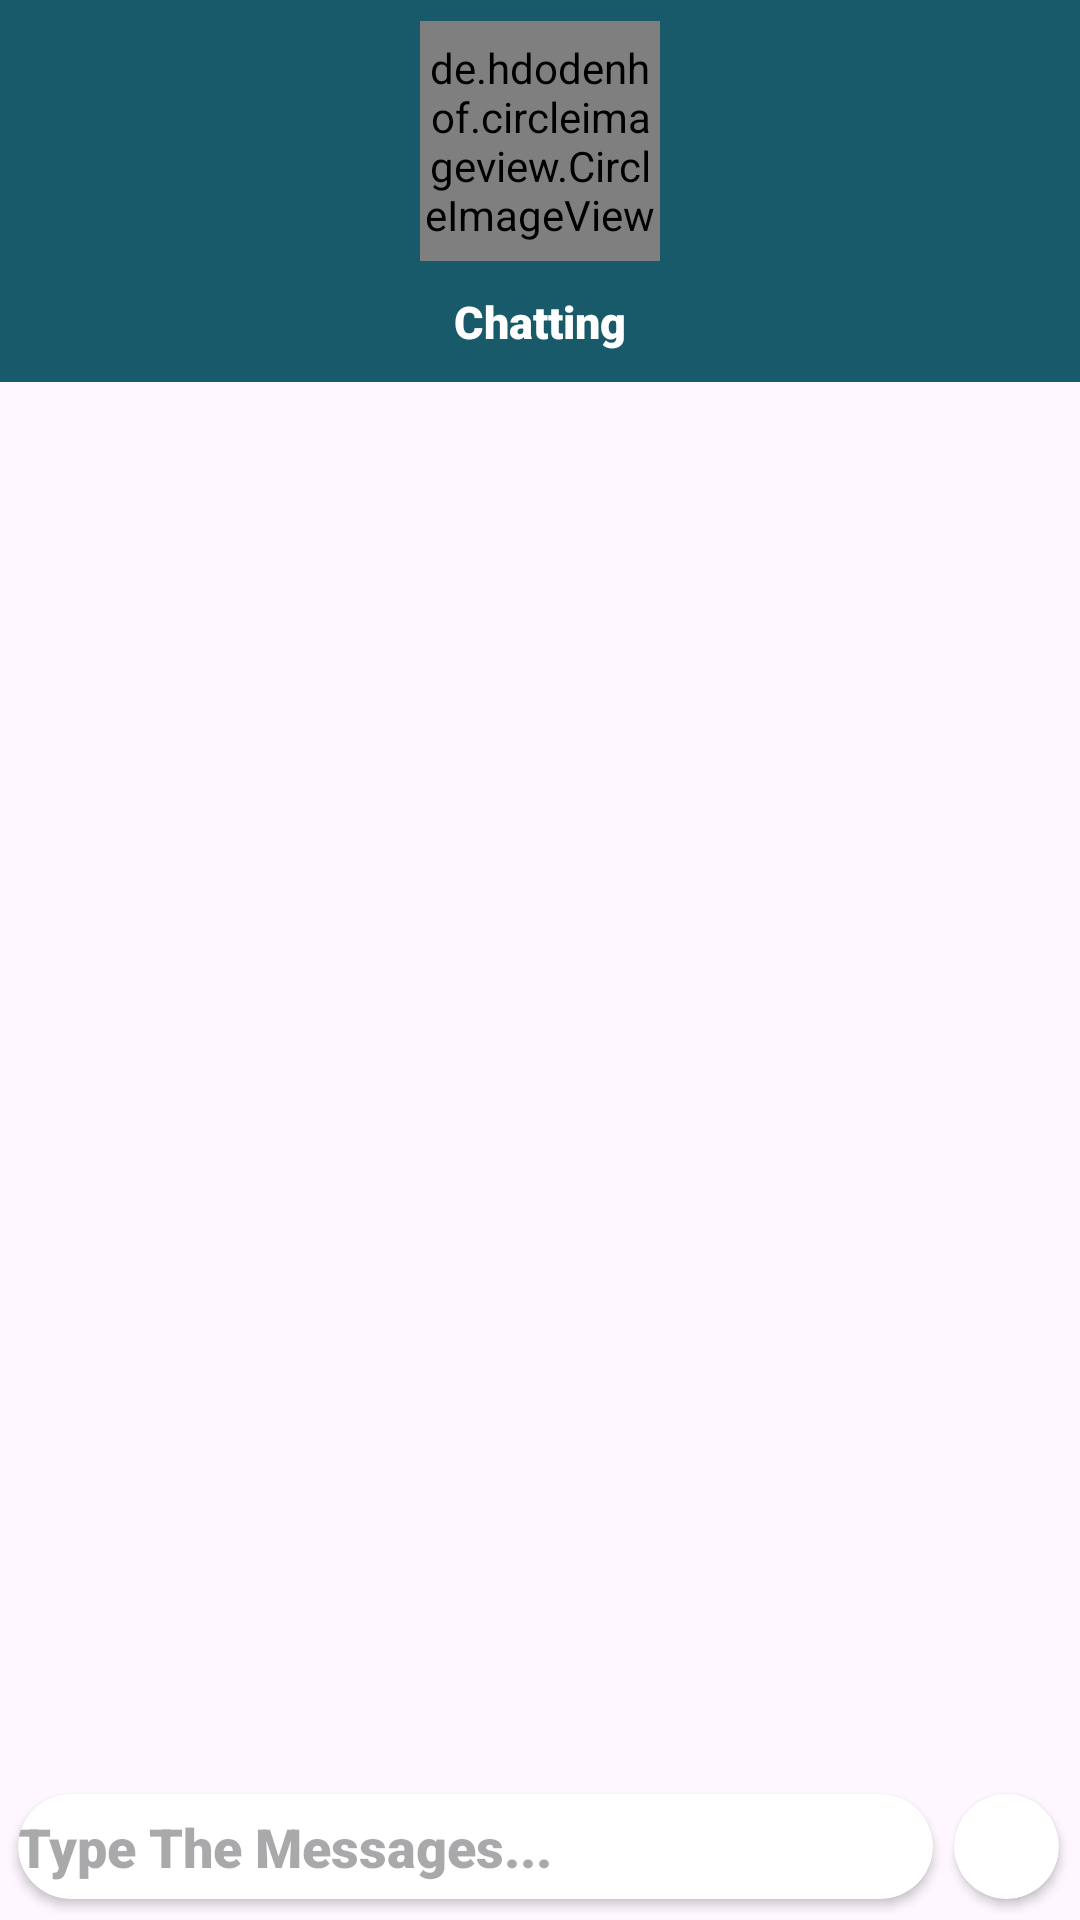

Layout XML and referenced resources for this Android screen:
<!-- AndroidManifest.xml: application theme Theme.Myfirst_project -->
<!-- res/layout/chat_activity.xml -->
<RelativeLayout xmlns:android="http://schemas.android.com/apk/res/android"
    xmlns:app="http://schemas.android.com/apk/res-auto"
    xmlns:tools="http://schemas.android.com/tools"
    android:layout_width="match_parent"
    android:layout_height="match_parent"
    android:background="@drawable/chatback"
    tools:context=".chat_activity">

    <LinearLayout
        android:id="@+id/ll1"
        android:layout_width="match_parent"
        android:layout_height="wrap_content"
        android:background="#195A6A"
        android:gravity="center"
        android:orientation="vertical">

        <de.hdodenhof.circleimageview.CircleImageView
            android:id="@+id/profileimgg"
            android:layout_width="80dp"
            android:layout_height="80dp"
            android:layout_marginTop="7dp"
            android:src="@drawable/photocamera"
            app:civ_border_color="@color/white"
            app:civ_border_width="2dp"
            app:layout_constraintBottom_toBottomOf="parent"
            app:layout_constraintEnd_toEndOf="parent"
            app:layout_constraintStart_toStartOf="parent"
            app:layout_constraintTop_toTopOf="parent"
            app:layout_constraintVertical_bias="0.226" />

        <TextView
            android:id="@+id/recivername"
            android:layout_width="match_parent"
            android:layout_height="wrap_content"
            android:layout_margin="10dp"
            android:fontFamily="sans-serif-black"
            android:gravity="center"
            android:text="Chatting"
            android:textColor="@color/white"
            android:textSize="15dp" />
    </LinearLayout>

    <androidx.recyclerview.widget.RecyclerView
        android:id="@+id/msgadpter"
        android:layout_width="match_parent"
        android:layout_height="502dp"
        android:layout_above="@id/ll2"
        android:layout_below="@+id/ll1"
        android:layout_marginTop="7dp"
        android:layout_marginBottom="-7dp"
        android:padding="10dp" />

    <LinearLayout
        android:id="@+id/ll2"
        android:layout_width="match_parent"
        android:layout_height="45dp"
        android:layout_alignParentBottom="true"
        android:layout_marginStart="2dp"
        android:layout_marginTop="2dp"
        android:layout_marginEnd="2dp"
        android:layout_marginBottom="2dp"
        android:orientation="horizontal">

        <androidx.cardview.widget.CardView android:layout_width="match_parent"
            android:layout_height="35dp"
            android:layout_marginStart="4dp"
            android:layout_marginTop="5dp"
            android:layout_marginEnd="7dp"
            android:layout_weight="1"
            app:cardBackgroundColor="@color/white"
            app:cardCornerRadius="25dp">

            <EditText
                android:id="@+id/textmsg"
                android:layout_width="372dp"
                android:layout_height="45dp"
                android:layout_gravity="center"
                android:layout_marginLeft="20dp"
                android:background="@null"
                android:fontFamily="sans-serif-black"
                android:hint="Type The Messages..."
                android:paddingStart="13.00dp" />
        </androidx.cardview.widget.CardView>

        <androidx.cardview.widget.CardView
            android:id="@+id/sendbtnn"
            android:layout_width="35dp"
            android:layout_height="35dp"
            android:layout_marginTop="5dp"
            android:layout_marginEnd="5dp"
            app:cardBackgroundColor="@color/white"
            app:cardCornerRadius="25dp">


            <ImageView
                android:layout_width="15dp"
                android:layout_height="15dp"
                android:layout_gravity="center"
                android:background="@drawable/sendbut"/>
        </androidx.cardview.widget.CardView>
    </LinearLayout>
</RelativeLayout>
<!-- resources referenced by this layout -->
<resources>
  <color name="white">#FFFFFFFF</color>
  <style name="Theme.Myfirst_project" parent="Base.Theme.Myfirst_project" />
  <style name="Base.Theme.Myfirst_project" parent="Theme.Material3.DayNight.NoActionBar">
          
          
      </style>
</resources>
